Dataset: 200 (GitHub, internet-of-production/microstructure-deep-generative-models). Classes: fine grain 0, fine grain 1, fine grain 2, middle grain 3, middle grain 4, middle grain 5, coarse grain 6, coarse grain 7, coarse grain 8.

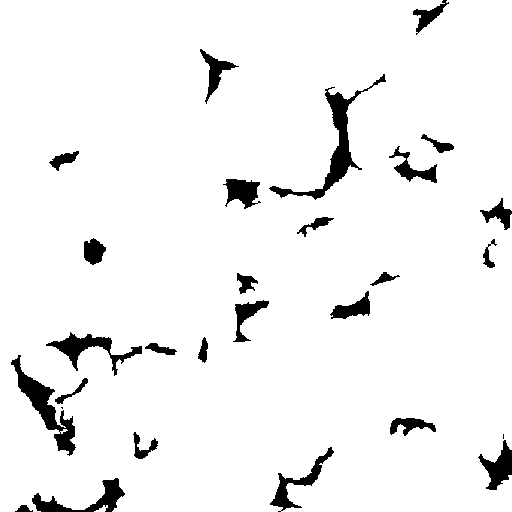
Label: middle grain 5

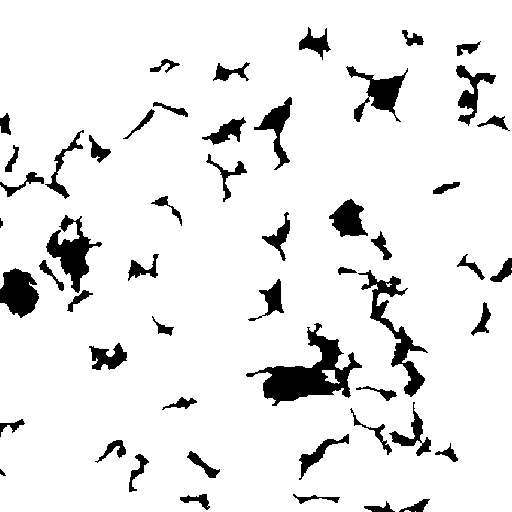
Label: fine grain 1

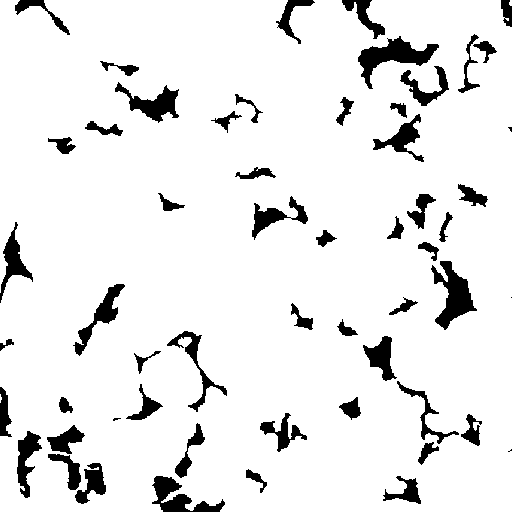
Label: middle grain 4

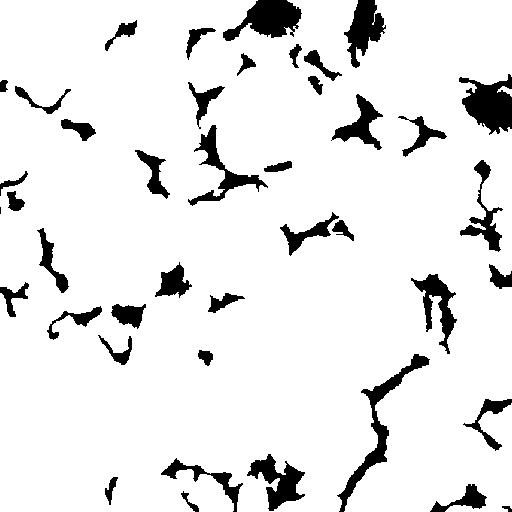
Label: coarse grain 6

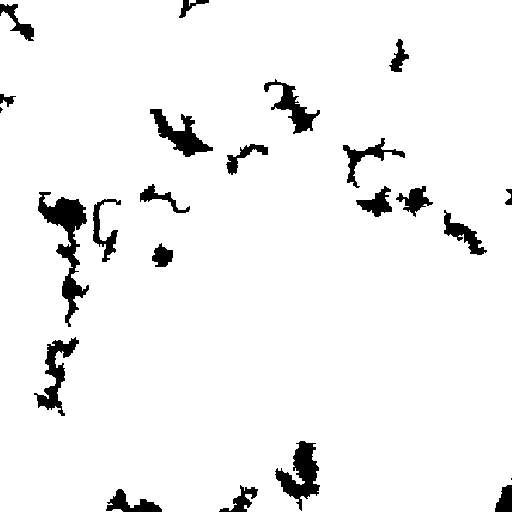
Label: coarse grain 8

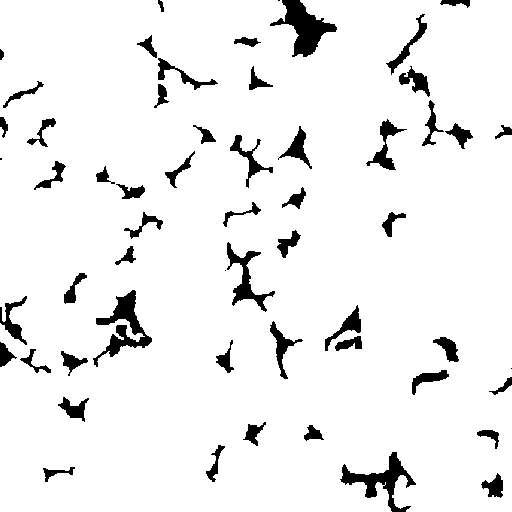
Label: fine grain 2
